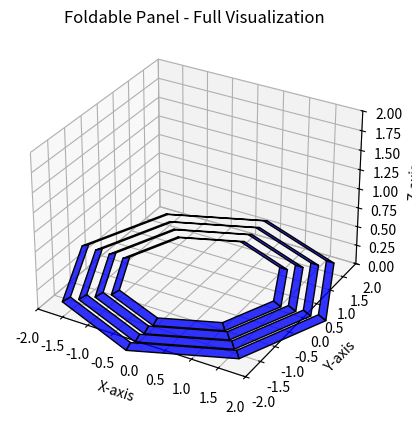

Generate this figure with matplotlib:
'''Computes all trapezoids for each of the ( N ) segments using rotational symmetry with the rotation matrix ( R ).'''
import matplotlib.pyplot as plt
from mpl_toolkits.mplot3d.art3d import Poly3DCollection
import numpy as np
from scipy.optimize import root

# Parameters for the foldable panel
N = 8  # Number of sides in the central polygon
A = 1.0  # Center-to-vertex radius
h = 0.1  # Separation between layers in stowed form
phi = np.radians(30)  # Angle between cone and flat plane in radians
beta = 2 * np.pi / N  # Angular separation between segments
d = h / np.cos(beta)  # Radial separation in stowed form

# Rotation matrix R for rotational symmetry
def rotation_matrix(beta):
    return np.array([
        [np.cos(beta), -np.sin(beta), 0],
        [np.sin(beta), np.cos(beta), 0],
        [0, 0, 1]
    ])

R = rotation_matrix(beta)

# Function to solve for the heights (mz_i+1 and vz_i+1)
def g_heights(heights, A, d, phi, i):
    mz_next, vz_next = heights
    
    # Stowed positions
    m_prime_next = np.array([A + 2 * d * i - d, 0, mz_next])
    v_prime_next = np.array([A + 2 * d * i, 0, vz_next])
    
    # Deployed positions constrained to the cone
    m_next = np.array([A + 2 * d * i - d, 0, (A + 2 * d * i - d) * np.tan(phi)])
    v_next = np.array([A + 2 * d * i, 0, (A + 2 * d * i) * np.tan(phi)])
    
    # Residuals for constraints
    l5_stowed = np.linalg.norm(v_prime_next - m_prime_next)
    l5_deployed = np.linalg.norm(v_next - m_next)
    residual_5 = l5_stowed - l5_deployed
    
    l6_stowed = np.linalg.norm(m_prime_next - m_prime_next @ R)
    l6_deployed = np.linalg.norm(m_next - m_next @ R)
    residual_6 = l6_stowed - l6_deployed
    
    return [residual_5, residual_6]

# Initialize full panel
all_trapezoids = []

# Generate each segment and solve for all trapezoids
for segment in range(N):  # For each segment of the polygon
    rotation = np.linalg.matrix_power(R, segment)  # Rotate the segment using R
    segment_trapezoids = []
    
    for i in range(2, 6):  # Assume we solve for vertices from 2 to n-1
        # Initial guess for heights mz_i+1 and vz_i+1
        initial_guess = [0.1, 0.1]
        result = root(g_heights, initial_guess, args=(A, d, phi, i))
        
        if result.success:
            mz_next, vz_next = result.x
            
            # Compute positions
            m_next = np.array([A + 2 * d * i - d, 0, mz_next * np.tan(phi)])
            v_next = np.array([A + 2 * d * i, 0, vz_next * np.tan(phi)])
            
            # Rotate to current segment
            m_rotated = rotation @ m_next
            v_rotated = rotation @ v_next
            
            # Store trapezoid vertices
            segment_trapezoids.append((m_rotated, v_rotated))
        else:
            print(f"Failed to solve for i={i} in segment {segment}")
    
    all_trapezoids.append(segment_trapezoids)

# Visualization
fig = plt.figure()
ax = fig.add_subplot(111, projection='3d')

for segment in all_trapezoids:
    for m, v in segment:
        # Create the trapezoid
        trapezoid = Poly3DCollection([[m, v, v @ R, m @ R]], facecolor="blue", edgecolor="black", alpha=0.8)
        ax.add_collection3d(trapezoid)

# Set limits for better visualization
ax.set_xlim([-2, 2])
ax.set_ylim([-2, 2])
ax.set_zlim([0, 2])

# Set labels
ax.set_xlabel("X-axis")
ax.set_ylabel("Y-axis")
ax.set_zlabel("Z-axis")

# Title
ax.set_title("Foldable Panel - Full Visualization")

# Display the plot
plt.show()